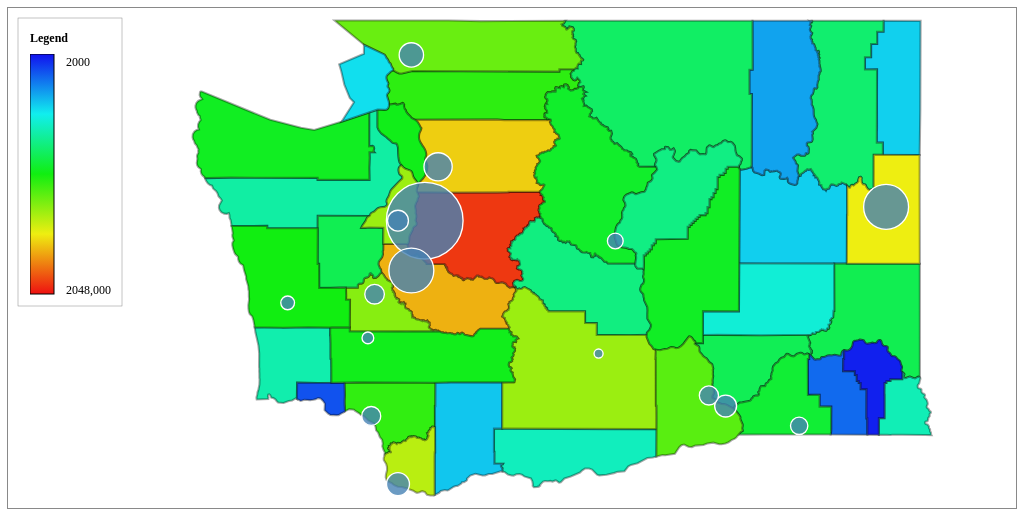
D3 v3 page, settled after 360 driven frames (6 s of simulated time); the page loaded 2 data file(s).


// ── lib/js/simple-map-d3.js
/**
 * Check for require and D3
 */
if (typeof require === 'function') {
  var d3 = require('d3');
}

/**
 * Main JS for Simple Map (D3).
 *
 * Colors from http://colorbrewer2.org/
 */
function SimpleMapD3(o) {
  var smd = {};
  
  var defaults = {
    startManually: false,
    mapOffset: [0, 0],
    colorOn: false,
    colorSet: 'YlOrBr',
    colorScale: 'quantile',
    colorReverse: false,
    projection: 'albersUsa',
    legendFormatter: d3.format(','),
    legendOn: true,
    legendTitle: 'Legend',
    legendOffset: [10, 10],
    styles: {},
    stylesHover: {},
    stylesBackground: {},
    stylesLegendContainer: {},
    stylesLegendTitleText: {},
    stylesLegendText: {},
    stylesLegendSwatch: {},
    stylesGraticule: {},
    stylesGlobe: {},
    canvasDragOn: false,
    mapDragOn: false,
    legendDragOn: false,
    graticuleOn: false
  };
  
  // Colorbrewer colors borrowed from Chroma.js
  // https://github.com/gka/chroma.js/blob/master/src/colors/colorbrewer.coffee
  // Copyright (c) 2002 Cynthia Brewer, Mark Harrower, and The 
  // Pennsylvania State University.
  // Licensed under the Apache License, Version 2.0
  smd.brewer = {
	//Custom: ['#ffffcc', '#fd8d3c', '#800026'],
	Custom: ['#1111ee', '#11ee11', '#ee1111'],
    OrRd: ['#fff7ec', '#fee8c8', '#fdd49e', '#fdbb84', '#fc8d59', '#ef6548', '#d7301f', '#b30000', '#7f0000'],
    PuBu: ['#fff7fb', '#ece7f2', '#d0d1e6', '#a6bddb', '#74a9cf', '#3690c0', '#0570b0', '#045a8d', '#023858'],
    BuPu: ['#f7fcfd', '#e0ecf4', '#bfd3e6', '#9ebcda', '#8c96c6', '#8c6bb1', '#88419d', '#810f7c', '#4d004b'],
    Oranges: ['#fff5eb', '#fee6ce', '#fdd0a2', '#fdae6b', '#fd8d3c', '#f16913', '#d94801', '#a63603', '#7f2704'],
    BuGn: ['#f7fcfd', '#e5f5f9', '#ccece6', '#99d8c9', '#66c2a4', '#41ae76', '#238b45', '#006d2c', '#00441b'],
    YlOrBr: ['#ffffe5', '#fff7bc', '#fee391', '#fec44f', '#fe9929', '#ec7014', '#cc4c02', '#993404', '#662506'],
    YlGn: ['#ffffe5', '#f7fcb9', '#d9f0a3', '#addd8e', '#78c679', '#41ab5d', '#238443', '#006837', '#004529'],
    Reds: ['#fff5f0', '#fee0d2', '#fcbba1', '#fc9272', '#fb6a4a', '#ef3b2c', '#cb181d', '#a50f15', '#67000d'],
    RdPu: ['#fff7f3', '#fde0dd', '#fcc5c0', '#fa9fb5', '#f768a1', '#dd3497', '#ae017e', '#7a0177', '#49006a'],
    Greens: ['#f7fcf5', '#e5f5e0', '#c7e9c0', '#a1d99b', '#74c476', '#41ab5d', '#238b45', '#006d2c', '#00441b'],
    YlGnBu: ['#ffffd9', '#edf8b1', '#c7e9b4', '#7fcdbb', '#41b6c4', '#1d91c0', '#225ea8', '#253494', '#081d58'],
    Purples: ['#fcfbfd', '#efedf5', '#dadaeb', '#bcbddc', '#9e9ac8', '#807dba', '#6a51a3', '#54278f', '#3f007d'],
    GnBu: ['#f7fcf0', '#e0f3db', '#ccebc5', '#a8ddb5', '#7bccc4', '#4eb3d3', '#2b8cbe', '#0868ac', '#084081'],
    Greys: ['#ffffff', '#f0f0f0', '#d9d9d9', '#bdbdbd', '#969696', '#737373', '#525252', '#252525', '#000000'],
    YlOrRd: ['#ffffcc', '#ffeda0', '#fed976', '#feb24c', '#fd8d3c', '#fc4e2a', '#e31a1c', '#bd0026', '#800026'],
    PuRd: ['#f7f4f9', '#e7e1ef', '#d4b9da', '#c994c7', '#df65b0', '#e7298a', '#ce1256', '#980043', '#67001f'],
    Blues: ['#f7fbff', '#deebf7', '#c6dbef', '#9ecae1', '#6baed6', '#4292c6', '#2171b5', '#08519c', '#08306b'],
    PuBuGn: ['#fff7fb', '#ece2f0', '#d0d1e6', '#a6bddb', '#67a9cf', '#3690c0', '#02818a', '#016c59', '#014636'],
    // diverging
    Spectral: ['#9e0142', '#d53e4f', '#f46d43', '#fdae61', '#fee08b', '#ffffbf', '#e6f598', '#abdda4', '#66c2a5', '#3288bd', '#5e4fa2'],
    RdYlGn: ['#a50026', '#d73027', '#f46d43', '#fdae61', '#fee08b', '#ffffbf', '#d9ef8b', '#a6d96a', '#66bd63', '#1a9850', '#006837'],
    RdBu: ['#67001f', '#b2182b', '#d6604d', '#f4a582', '#fddbc7', '#f7f7f7', '#d1e5f0', '#92c5de', '#4393c3', '#2166ac', '#053061'],
    PiYG: ['#8e0152', '#c51b7d', '#de77ae', '#f1b6da', '#fde0ef', '#f7f7f7', '#e6f5d0', '#b8e186', '#7fbc41', '#4d9221', '#276419'],
    PRGn: ['#40004b', '#762a83', '#9970ab', '#c2a5cf', '#e7d4e8', '#f7f7f7', '#d9f0d3', '#a6dba0', '#5aae61', '#1b7837', '#00441b'],
    RdYlBu: ['#a50026', '#d73027', '#f46d43', '#fdae61', '#fee090', '#ffffbf', '#e0f3f8', '#abd9e9', '#74add1', '#4575b4', '#313695'],
    BrBG: ['#543005', '#8c510a', '#bf812d', '#dfc27d', '#f6e8c3', '#f5f5f5', '#c7eae5', '#80cdc1', '#35978f', '#01665e', '#003c30'],
    RdGy: ['#67001f', '#b2182b', '#d6604d', '#f4a582', '#fddbc7', '#ffffff', '#e0e0e0', '#bababa', '#878787', '#4d4d4d', '#1a1a1a'],
    PuOr: ['#7f3b08', '#b35806', '#e08214', '#fdb863', '#fee0b6', '#f7f7f7', '#d8daeb', '#b2abd2', '#8073ac', '#542788', '#2d004b'],
    // qualitative
    Set2: ['#66c2a5', '#fc8d62', '#8da0cb', '#e78ac3', '#a6d854', '#ffd92f', '#e5c494', '#b3b3b3'],
    Accent: ['#7fc97f', '#beaed4', '#fdc086', '#ffff99', '#386cb0', '#f0027f', '#bf5b17', '#666666'],
    Set1: ['#e41a1c', '#377eb8', '#4daf4a', '#984ea3', '#ff7f00', '#ffff33', '#a65628', '#f781bf', '#999999'],
    Set3: ['#8dd3c7', '#ffffb3', '#bebada', '#fb8072', '#80b1d3', '#fdb462', '#b3de69', '#fccde5', '#d9d9d9', '#bc80bd', '#ccebc5', '#ffed6f'],
    Dark2: ['#1b9e77', '#d95f02', '#7570b3', '#e7298a', '#66a61e', '#e6ab02', '#a6761d', '#666666'],
    Paired: ['#a6cee3', '#1f78b4', '#b2df8a', '#33a02c', '#fb9a99', '#e31a1c', '#fdbf6f', '#ff7f00', '#cab2d6', '#6a3d9a', '#ffff99', '#b15928'],
    Pastel2: ['#b3e2cd', '#fdcdac', '#cbd5e8', '#f4cae4', '#e6f5c9', '#fff2ae', '#f1e2cc', '#cccccc'],
    Pastel1: ['#fbb4ae', '#b3cde3', '#ccebc5', '#decbe4', '#fed9a6', '#ffffcc', '#e5d8bd', '#fddaec', '#f2f2f2']
  };
  
  // Constructor
  smd.constructor = function(options) {
    // Make sure we have the right libraries
    if (typeof d3 === 'undefined') {
      throw new Error('Simple Map requires D3.');
    }
    
    // Extend defaults
    var extended = defaults;
    for (var prop in options) {
      if (options.hasOwnProperty(prop)) {
        extended[prop] = options[prop];
      }
    }
    smd.options = extended;
    
    // Make colorset
    if (typeof smd.options.colorSet == 'string' && 
      Object.prototype.toString.call(smd.brewer[smd.options.colorSet]) == '[object Array]') {
      smd.options.colorSet = smd.brewer[smd.options.colorSet];
    }
    else if (Object.prototype.toString.call(smd.options.colorSet) != '[object Array]') {
      throw new Error('Simple Map requires a valid colorSet option.');
    }
    if (smd.options.colorReverse === true) {
      smd.options.colorSet = smd.options.colorSet.reverse();
    }
    
    // Create event dispatcher using D3
    smd.events = d3.dispatch('dataLoaded', 'rendered');
    
    // Start manually or automatically
    if (smd.options.startManually !== true) {
      smd.start();
    }
    return smd;
  };
  
  // Start function
  smd.start = function() {
    // Check if data was given, or if data source was given
    if (smd.options.data === Object(smd.options.data)) {
      smd.data = smd.options.data;
      smd.loadData(smd.data);
    }
    else if (Object.prototype.toString.call(smd.options.datasource) == '[object String]') {
      smd.getData();
    }
    
    return smd;
  };
  
  // Get data
  smd.getData = function() {
    d3.json(smd.options.datasource, function(data) {
      smd.data = data;
      smd.loadData();
    });
    
    return smd;
  };
  
  // Handle data once loaded
  smd.loadData = function(data) {
    if (smd.data === void 0) {
      smd.data = data;
    }
    
    smd.topo();
    
    // Call data loaded event
    smd.events.dataLoaded(smd);
    
    // Render everything
    smd
      .drawCanvas()
      .projection()
      .makeColorRange()
      .drawGlobe()
      .drawGraticule()
      .drawMap()
      .fit()
      .drawLegend()
      .drag();
    
    // Call rendered event
    smd.events.rendered(smd);
    
    return smd;
  };
  
  // Handle topojson
  smd.topo = function() {
    var o = smd.options.topojsonObject;
    var obj;
    
    if (smd.data.type.toLowerCase() === 'topology' && 
      typeof topojson != 'undefined') {
      // Use first object found if object not defined
      if (typeof o == 'undefined') {
        for (o in smd.data.objects) {
          if (smd.data.objects.hasOwnProperty(o)) {
            obj = smd.data.objects[o];
            break;
          }
        }
      }
      smd.data = topojson.feature(smd.data, smd.data.objects[o]);
    }
    
    return smd;
  };
  
  // Load up canvas, set size to container
  smd.drawCanvas = function() {
    var mapOffset = smd.options.mapOffset;
  
    smd.container = d3.select(smd.options.container);
    smd.width = parseFloat(smd.container.style('width'));
    smd.height = parseFloat(smd.container.style('height'));
    smd.canvas = smd.container.append('svg')
      .attr('width', smd.width)
      .attr('height', smd.height)
      .attr('class', 'smd-canvas')
      .classed('smd-draggable', smd.options.canvasDragOn)
      .data([{ x: 0, y: 0 }]);
      
    smd.background = smd.canvas.append('rect')
	  .attr('width', smd.width - mapOffset[0])
      .attr('height', smd.height - mapOffset[1])
      .classed('smd-background', true)
      .style(smd.options.stylesBackground);
      
    smd.draggableMapGroup = smd.canvas.append('g')
      .attr('class', 'smd-draggable-map-group')
      .data([{ x: mapOffset[0] - 1, y: mapOffset[1] - 1 }])
      .attr('transform', 'translate(' + mapOffset + ')');
      
    smd.featureGroup = smd.draggableMapGroup.append('g')
      .attr('class', 'smd-feature-group');
    
    return smd;
  };
  
  // Create projection
  smd.projection = function() {
    var projFunc = smd.options.projection;
  
    if (typeof projFunc == 'undefined' ||
      typeof d3.geo[projFunc] != 'function') {
      projFunc = 'albersUsa';
    }
    
    smd.centroid = d3.geo.centroid(smd.data);
    smd.projection = d3.geo[projFunc]()
      .scale(1000)
      .translate([smd.width / 2, smd.height / 2]);
    
    // Center if available
    if (typeof smd.projection.center === 'function') {
      smd.projection.center(smd.centroid);
    }
    
    // Rotate if needed
    if (typeof smd.options.rotation != 'undefined' &&
      smd.options.rotation.length > 0 &&
      typeof smd.projection.rotate === 'function') {
      smd.projection.rotate(smd.options.rotation);
    }
  
    smd.projPath = d3.geo.path()
      .projection(smd.projection);
      
    return smd;
  };
  
  // Fit view
  smd.fit = function() {
    var b = smd.bounds = smd.projPath.bounds(smd.data);

    smd.featureGroup.attr('transform',
      'translate(' + smd.projection.translate() + ') ' + 
      'scale(' + 0.95 / Math.max((b[1][0] - b[0][0]) / smd.width, (b[1][1] - b[0][1]) / smd.height) + ') ' +
      'translate(' + -(b[1][0] + b[0][0]) / 2 + ',' + -(b[1][1] + b[0][1]) / 2 + ')');
      
    return smd;
  };
  
  // Make color range
  smd.makeColorRange = function() {
    var scaleFunc = smd.options.colorScale;
    var d, domain;
    smd.valuesSet = [];
    
    // Make color range
    if (smd.options.colorOn !== true) {
      return smd;
    }
    
	if (smd.options.colorScale === 'linear' || smd.options.colorScale === 'log') {
		var pop = [2000, 64000, 2048000];
		for (var i = 0; i < pop.length; i++) {
			smd.valuesSet.push(parseFloat(pop[i]));
		}
	} else {
		// Get values for range
		for (d = 0; d < smd.data.features.length; d++) {
		  smd.valuesSet.push(parseFloat(smd.data.features[d].properties[smd.options.colorProperty]));
		}
		smd.valuesSet.sort(function(a, b) { return a - b; });	
	}

    // Determine range function to use
    if (typeof scaleFunc != 'function') {
      scaleFunc = d3.scale[scaleFunc];
    } 
    // Make range with appropriate values
    smd.colorRange = scaleFunc()
      .domain(smd.valuesSet)
      .range(smd.options.colorSet)
	  .interpolate(d3.interpolateHsl);
    
    // Clamp if can
    if (typeof smd.colorRange.clamp == 'function') {
      smd.colorRange.clamp(true);
    }
    return smd;
  };
  
  // Dragging functinoality
  smd.dragging = false;
  smd.drag = function() {
    smd.dragCanvas = d3.behavior.drag()
      .on('drag', function(d) {
        if (smd.options.canvasDragOn !== true) {
          return true;
        }
        smd.dragging = true;
        smd.canvas.classed('dragging', true);
        d3.event.sourceEvent.stopPropagation();
        d.x += d3.event.dx;
        d.y += d3.event.dy;
        
        smd.draggableMapGroup.attr('transform', 'translate(' + [d.x, d.y] + ')');
      })
      .on('dragend', function() {
        smd.canvas.classed('dragging', false);
        smd.dragging = false;
      });
    
    // Simple drag
    smd.dragSimple = d3.behavior.drag()
      .on('drag', function(d,i) {
        d.x += d3.event.dx;
        d.y += d3.event.dy;
        
        d3.select(this)
          .classed('dragging', true)
          .attr('transform', function(d, i) {
            var transform = 'translate(' + [ d.x, d.y ] + ')';
            transform += (d.scale) ? ' scale(' + d.scale + ')' : '';
            return transform;
          });
      })
      .on('dragend', function(d) {
        d3.select(this).classed('dragging', false);
      });
    
    // Whole canvas drag
    if (smd.options.canvasDragOn === true) {
      smd.canvas.call(smd.dragCanvas);
    }

    // Jus map drag
    if (smd.options.mapDragOn === true) {
      smd.draggableMapGroup
        .classed('smd-draggable', true)
        .call(smd.dragSimple);
    }

    // Legend drag
    if (smd.options.legendDragOn === true && smd.legendGroup) {
      smd.draggableLegendGroup
        .classed('smd-draggable', true)
        .call(smd.dragSimple);
    }
    
    return smd;
  };
  
  // Render graticule
  smd.drawGraticule = function() {
    if (smd.options.graticuleOn !== true) {
      return smd;
    }
    
    smd.graticule = d3.geo.graticule();
    smd.featureGroup.append('path')
      .datum(smd.graticule)
      .attr('d', smd.projPath)
      .attr('class', 'smd-graticule')
      .style(smd.options.stylesGraticule);
    
    return smd;
  };
  
  // Render globe
  smd.drawGlobe = function() {
    if (smd.options.globeOn !== true) {
      return smd;
    }
    
    smd.globe = smd.featureGroup.append('path')
      .datum({ type: 'Sphere' })
      .attr('class', 'smd-globe')
      .attr('d', smd.projPath)
      .style(smd.options.stylesGlobe);
    
    return smd;
  };
  
  // Make legend
  smd.drawLegend = function() {
    var qs;
    var formatter = smd.options.legendFormatter || d3.format(',');
    var unit = 12;
    var width = smd.options.legendWidth || (smd.width / 5);
    var scale = smd.options.legendScale || 1;
    var min = d3.min(smd.valuesSet);
    var max = d3.max(smd.valuesSet);
    var offset = smd.options.legendOffset;
    var legendSwatches = [];
    var c;
    
    // Make sure legend is on
    if (smd.options.legendOn !== true || typeof smd.colorRange == 'undefined') {
      return smd;
    }
    if (smd.options.colorScale === 'linear' || smd.options.colorScale === 'log') {
		// Make a wrapper for dragging
		smd.draggableLegendGroup = smd.canvas.append('g')
			.attr('class', 'smd-draggable-legend');
		
		// Make group for legend objects
		smd.legendGroup = smd.draggableLegendGroup.append('g')
			.attr('class', 'smd-legend-group');


		// Make container and label for legend
		smd.legendGroup.append('rect')
			.attr('class', 'smd-legend-container')
			.attr('width', unit * 8 + 8)
			.attr('height', unit * 24)
			.attr('x', 0)
			.attr('y', 0)
			.style(smd.options.stylesLegendContainer);

		smd.legendGroup.append('text')
			.attr('class', 'smd-legend-label')
			.attr('font-size', unit)
			.attr('x', unit * 1)
			.attr('y', unit * 2)
			.text(smd.options.legendTitle)
			.style(smd.options.stylesLegendTitleText);
		
		smd.svg =  smd.legendGroup.append("svg:svg")
			.attr('x', unit)
			.attr('y', unit * 3);
			
			
		smd.gradient = smd.svg.append("svg:defs")
			.append("svg:linearGradient")
			.attr("id", "gradient")
			.attr("x1", "0%")
			.attr("y1", "0%")
			.attr("x2", "0%")
			.attr("y2", "100%")
			.attr("spreadMethod", "pad");

		smd.gradient.append("svg:stop")
			.attr("offset", "0%")
			.attr("stop-color", "hsl(240, 87%, 50%)")
			.attr("stop-opacity", 1);

		smd.gradient.append("svg:stop")
			.attr("offset", "25%")
			.attr("stop-color", "hsl(180, 87%, 50%)")
			.attr("stop-opacity", 1);
			
		smd.gradient.append("svg:stop")
			.attr("offset", "50%")
			.attr("stop-color", "hsl(120, 87%, 50%)")
			.attr("stop-opacity", 1);

		smd.gradient.append("svg:stop")
			.attr("offset", "75%")
			.attr("stop-color", "hsl(60, 87%, 50%)")
			.attr("stop-opacity", 1);

		smd.gradient.append("svg:stop")
			.attr("offset", "100%")
			.attr("stop-color", "hsl(0, 87%, 50%)")
			.attr("stop-opacity", 1);

		smd.svg.append("svg:rect")
			.attr("width", unit * 2)
			.attr("height", unit * 20)
			.style("fill", "url(#gradient)")
			.style("stroke-width", 1)
			.style("stroke", "#000000");
			  
		// Add text label
		smd.legendGroup.append('text')
			.attr('class', 'smd-legend-labels')
			.attr('font-size', unit)
			.attr('x', unit * 4)
			.attr('y', unit * 4)
			.text("2000")
			.style(smd.options.stylesLegendText);
		
		smd.legendGroup.append('text')
			.attr('class', 'smd-legend-labels')
			.attr('font-size', unit)
			.attr('x', unit * 4)
			.attr('y', unit * 23)
			.text("2048,000")
			.style(smd.options.stylesLegendText);

		// Scale legend
		smd.legendGroup
			.attr('transform', 'scale(' + scale + ')');
			
		// Offset group for dragging
		smd.draggableLegendGroup
			.attr('transform', 'translate(' + offset + ')')
			.data([{ x: offset[0] - 1, y: offset[1] - 1 }]);
			
			
		
		
		

	} else {
		// Specific to scale type, unfortunately
		if (smd.options.colorScale === 'quantile') {
		  legendSwatches = smd.colorRange.quantiles();
		  legendSwatches[0] = min;
		}
		
		// Quantize
		if (smd.options.colorScale === 'quantize') {
		  for (c = 0; c < smd.options.colorSet.length; c++) {
			legendSwatches.push(smd.colorRange.invertExtent(smd.options.colorSet[c])[0]);
		  }
		}
		
		// Ensure we have something to make a legend with
		if (legendSwatches.length === 0) {
		  return smd;
		}
		
		// Specific to scale type, unfortunately
		if (legendSwatches && legendSwatches.length > 0) {
		  // Make a wrapper for dragging
		  smd.draggableLegendGroup = smd.canvas.append('g')
			.attr('class', 'smd-draggable-legend');
		
		  // Make group for legend objects
		  smd.legendGroup = smd.draggableLegendGroup.append('g')
			.attr('class', 'smd-legend-group');
		  
		  // Make container and label for legend
		  smd.legendGroup.append('rect')
			.attr('class', 'smd-legend-container')
			.attr('width', width)
			.attr('height', legendSwatches.length * (unit * 2) + (unit * 3))
			.attr('x', 0)
			.attr('y', 0)
			.style(smd.options.stylesLegendContainer);
		  smd.legendGroup.append('text')
			.attr('class', 'smd-legend-label')
			.attr('font-size', unit)
			.attr('x', (unit * 1))
			.attr('y', (unit * 2))
			.text(smd.options.legendTitle)
			.style(smd.options.stylesLegendTitleText);
		  
		  // Add colors swatches
		  smd.legendGroup
			.selectAll('rect.smd-legend-swatch')
			  .data(legendSwatches)
			.enter().append('rect')
			  .attr('class', 'smd-legend-swatch')
			  .attr('width', unit)
			  .attr('height', unit)
			  .attr('x', (unit * 1))
			  .attr('y', function(d, i) { return (i * unit * 2) + (unit * 3); })
			  .style(smd.options.stylesLegendSwatch)
			  .style('fill', function(d, i) { return smd.colorRange(d); });
			  
		  // Add text label
		  smd.legendGroup
			.selectAll('text.smd-legend-amount')
			  .data(legendSwatches)
			.enter().append('text')
			  .attr('class', 'smd-legend-amount')
			  .attr('font-size', unit)
			  .attr('x', (unit * 3))
			  .attr('y', function(d, i) { return (i * unit * 2) + (unit * 4 - 1); })
			  .text(function(d, i) { return '>= ' + formatter(d); })
			  .style(smd.options.stylesLegendText);
		  
		  // Scale legend
		  smd.legendGroup
			.attr('transform', 'scale(' + scale + ')');
			
		  // Offset group for dragging
		  smd.draggableLegendGroup
			.attr('transform', 'translate(' + offset + ')')
			.data([{ x: offset[0] - 1, y: offset[1] - 1 }]);
		}
	}
	return smd;
  };
  
  // Render
  smd.drawMap = function() {

    d3.json("example-data/us.json", function(error, topology) {
		if (error) return console.error(error);

		var radius = d3.scale.sqrt()
			.domain([0, 1e6])
			.range([0, 10]);

		//draw dots on cities
		smd.featureGroup.selectAll(".place")
			.data(topojson.feature(topology, topology.objects.places).features.sort(function(a, b) {
					return b.properties['pop_' + smd.options.year] - a.properties['pop_' + smd.options.year]; 
				}))
			.enter().append("path")
			.attr("class", "place")
			.attr("d", smd.projPath.pointRadius(function(d) {
				if(d.properties) {
					return radius(d.properties['pop_' + smd.options.year]);
				} else {
					return;
				}
			}))
			.call(d3.helper.tooltip(function(d, i){
				return "<b>"+d.properties.city + ", " + d.properties.county + "</b><br/>" + smd.options.year + " pop: " + d.properties['pop_' + smd.options.year];
			}));
    });

    

    // Render paths
    smd.featureGroup
      .selectAll('path')
        .data(smd.data.features)
      .enter().append('path')
        .attr('d', smd.projPath)
        .attr('class', 'smd-path')
        .style(smd.options.styles)
        .attr('fill', function(d) {
          if (smd.options.colorOn === false) {
            return smd.options.styles.fill;
          }
          else {
            return smd.colorRange(d.properties[smd.options.colorProperty]);
          }
        })
		.call(d3.helper.tooltip(function(d, i){
				return "<b>"+d.properties.county + "</b><br/>" + smd.options.year + " pop: " + d.properties['pop_' + smd.options.year];
		}));
        
    return smd;
  };
  
  // Construct and return our map object.
  smd.constructor(o);
  return smd;
}

// NodeJS support
if (typeof module !== 'undefined') {
  module.exports = SimpleMapD3;
}
// ── main_simple.js
(function($) {
	$(document).ready(function() {
		//draw the map for 1990
		var waMap = SimpleMapD3({
			container: '.simple-map-d3-wa-map-1990',
			datasource: 'example-data/wa_county.geojson', 
			mapOffset: [50, 0],
			legendWidth: 200,
			projection: 'mercator',
			colorScale: 'log',
			colorOn: true,
			colorSet: 'Custom',
			colorProperty: 'pop_1990',
			year: 1990
		});

    for (i=1991; i <=2014; i++) {
      $(".simple-map-d3-wa-map-" + i).addClass("transparent");
    }

		//draw the rest of the maps until 2014, adding an event that fires when the drawing is done
		for (i=1991; i <= 2014; i++) {
			var waMap = SimpleMapD3({
				container: '.simple-map-d3-wa-map-' + i,
				datasource: 'example-data/wa_county.geojson',
				mapOffset: [50, 0],
				legendWidth: 200,
				projection: 'mercator',
				colorScale: 'log',
				colorOn: true,
				colorSet: 'Custom',
				colorProperty: 'pop_' + i,
				//add new variable year to object
				year: i
			});

			//when the drawing is done, hide the div
			waMap.events.on('rendered.YOUR_NAMESPACE', function(smd) {
				//console.log(smd.options.year);
        $(".simple-map-d3-wa-map-" + smd.options.year).removeClass("transparent");
				$(".simple-map-d3-wa-map-" + smd.options.year).addClass("hidden");
			});
		}

		//add a change listener to the slider
		//this function will be called "everytime" the slider value changes
		$("#yearSelector").on("input", function() {
			//grab the current year, save as prev
			var prev = $("#currentYear").html();
			//hide the div for the prev year
			$(".simple-map-d3-wa-map-"+prev).addClass("hidden");
			//change the value that displays current value of slider
			$("#currentYear").html(this.value);	
			//unhide the current year's div
			$(".simple-map-d3-wa-map-"+this.value).removeClass("hidden");
		});
	});
})(jQuery);
// ── tooltip.js
d3.helper = {};

d3.helper.tooltip = function(accessor){
    return function(selection){
        var tooltipDiv;
        var bodyNode = d3.select('body').node();
        selection.on("mouseover", function(d, i){
            // Clean up lost tooltips
            d3.select('body').selectAll('.tooltip').remove();
            // Append tooltip
            tooltipDiv = d3.select('body').append('div').attr('class', 'tooltip');
            var absoluteMousePos = d3.mouse(bodyNode);
            tooltipDiv.style('left', (absoluteMousePos[0] + 10)+'px')
                .style('top', (absoluteMousePos[1] - 15)+'px')
                .style('position', 'absolute') 
                .style('z-index', 1001);
            // Add text using the accessor function
            var tooltipText = accessor(d, i) || '';
        })
        .on('mousemove', function(d, i) {
            // Move tooltip
            var absoluteMousePos = d3.mouse(bodyNode);
            tooltipDiv.style('left', (absoluteMousePos[0] + 10)+'px')
                .style('top', (absoluteMousePos[1] - 15)+'px');
            var tooltipText = accessor(d, i) || '';
            tooltipDiv.html(tooltipText);
        })
        .on("mouseout", function(d, i){
            // Remove tooltip
            tooltipDiv.remove();
        });

    };
};

### data: example-data/us.json
{
 "arcs": [
  [
   [
    3018,
    4255
   ],
   [
    -1,
    1
   ],
   [
    0,
    1
   ],
   [
    1,
    0
   ],
   [
    0,
    1
   ],
   [
    0,
    -1
   ],
   [
    0,
    -1
   ],
   [
    0,
    -1
   ]
  ],
  [
   [
    3040,
    4278
   ],
   [
    0,
    -5
   ],
   [
    1,
    -8
   ],
   [
    1,
    -5
   ],
   [
    -1,
    -5
   ],
   [
    0,
    -2
   ],
   [
    -2,
    1
   ],
   [
    -1,
    -1
   ],
   "... 26 more items"
  ],
  [
   [
    3028,
    4277
   ],
   [
    0,
    -1
   ],
   [
    -1,
    2
   ],
   [
    0,
    2
   ],
   [
    0,
    2
   ],
   [
    0,
    2
   ],
   [
    0,
    3
   ],
   [
    1,
    2
   ],
   "... 3 more items"
  ],
  [
   [
    3015,
    4287
   ],
   [
    -1,
    -1
   ],
   [
    0,
    2
   ],
   [
    1,
    1
   ],
   [
    1,
    2
   ],
   [
    1,
    2
   ],
   [
    0,
    -1
   ],
   [
    0,
    -2
   ],
   "... 4 more items"
  ],
  [
   [
    3024,
    4297
   ],
   [
    0,
    -4
   ],
   [
    0,
    1
   ],
   [
    0,
    2
   ],
   [
    1,
    2
   ],
   [
    0,
    -1
   ],
   [
    0,
    -3
   ],
   [
    0,
    -2
   ],
   "... 25 more items"
  ],
  [
   [
    3019,
    4295
   ],
   [
    0,
    -2
   ],
   [
    -1,
    0
   ],
   [
    -1,
    -1
   ],
   [
    0,
    1
   ],
   [
    0,
    1
   ],
   [
    1,
    0
   ],
   [
    0,
    2
   ],
   "... 11 more items"
  ],
  [
   [
    3040,
    4313
   ],
   [
    0,
    -1
   ],
   [
    1,
    15
   ],
   [
    0,
    5
   ],
   [
    1,
    -1
   ],
   [
    0,
    -2
   ],
   [
    0,
    -1
   ],
   [
    -1,
    -4
   ],
   "... 1 more items"
  ],
  [
   [
    3018,
    4565
   ],
   [
    0,
    -1
   ],
   [
    0,
    -7
   ],
   [
    0,
    -2
   ],
   [
    -2,
    0
   ],
   [
    1,
    -2
   ],
   [
    0,
    -1
   ],
   [
    1,
    -1
   ],
   "... 298 more items"
  ],
  "... 591 more items"
 ],
 "objects": {
  "places": {
   "geometries": [
    "{... 3 keys}",
    "{... 3 keys}",
    "{... 3 keys}",
    "{... 3 keys}",
    "{... 3 keys}",
    "{... 3 keys}",
    "{... 3 keys}",
    "{... 3 keys}",
    "... 8 more items"
   ],
   "type": "GeometryCollection"
  },
  "subunits": {
   "geometries": [
    "{... 2 keys}",
    "{... 2 keys}",
    "{... 2 keys}",
    "{... 2 keys}",
    "{... 2 keys}",
    "{... 2 keys}",
    "{... 2 keys}",
    "{... 2 keys}",
    "... 43 more items"
   ],
   "type": "GeometryCollection"
  }
 },
 "transform": {
  "scale": [
   0.0359,
   0.005251
  ],
  "translate": [
   -179.1,
   18.91
  ]
 },
 "type": "Topology"
}